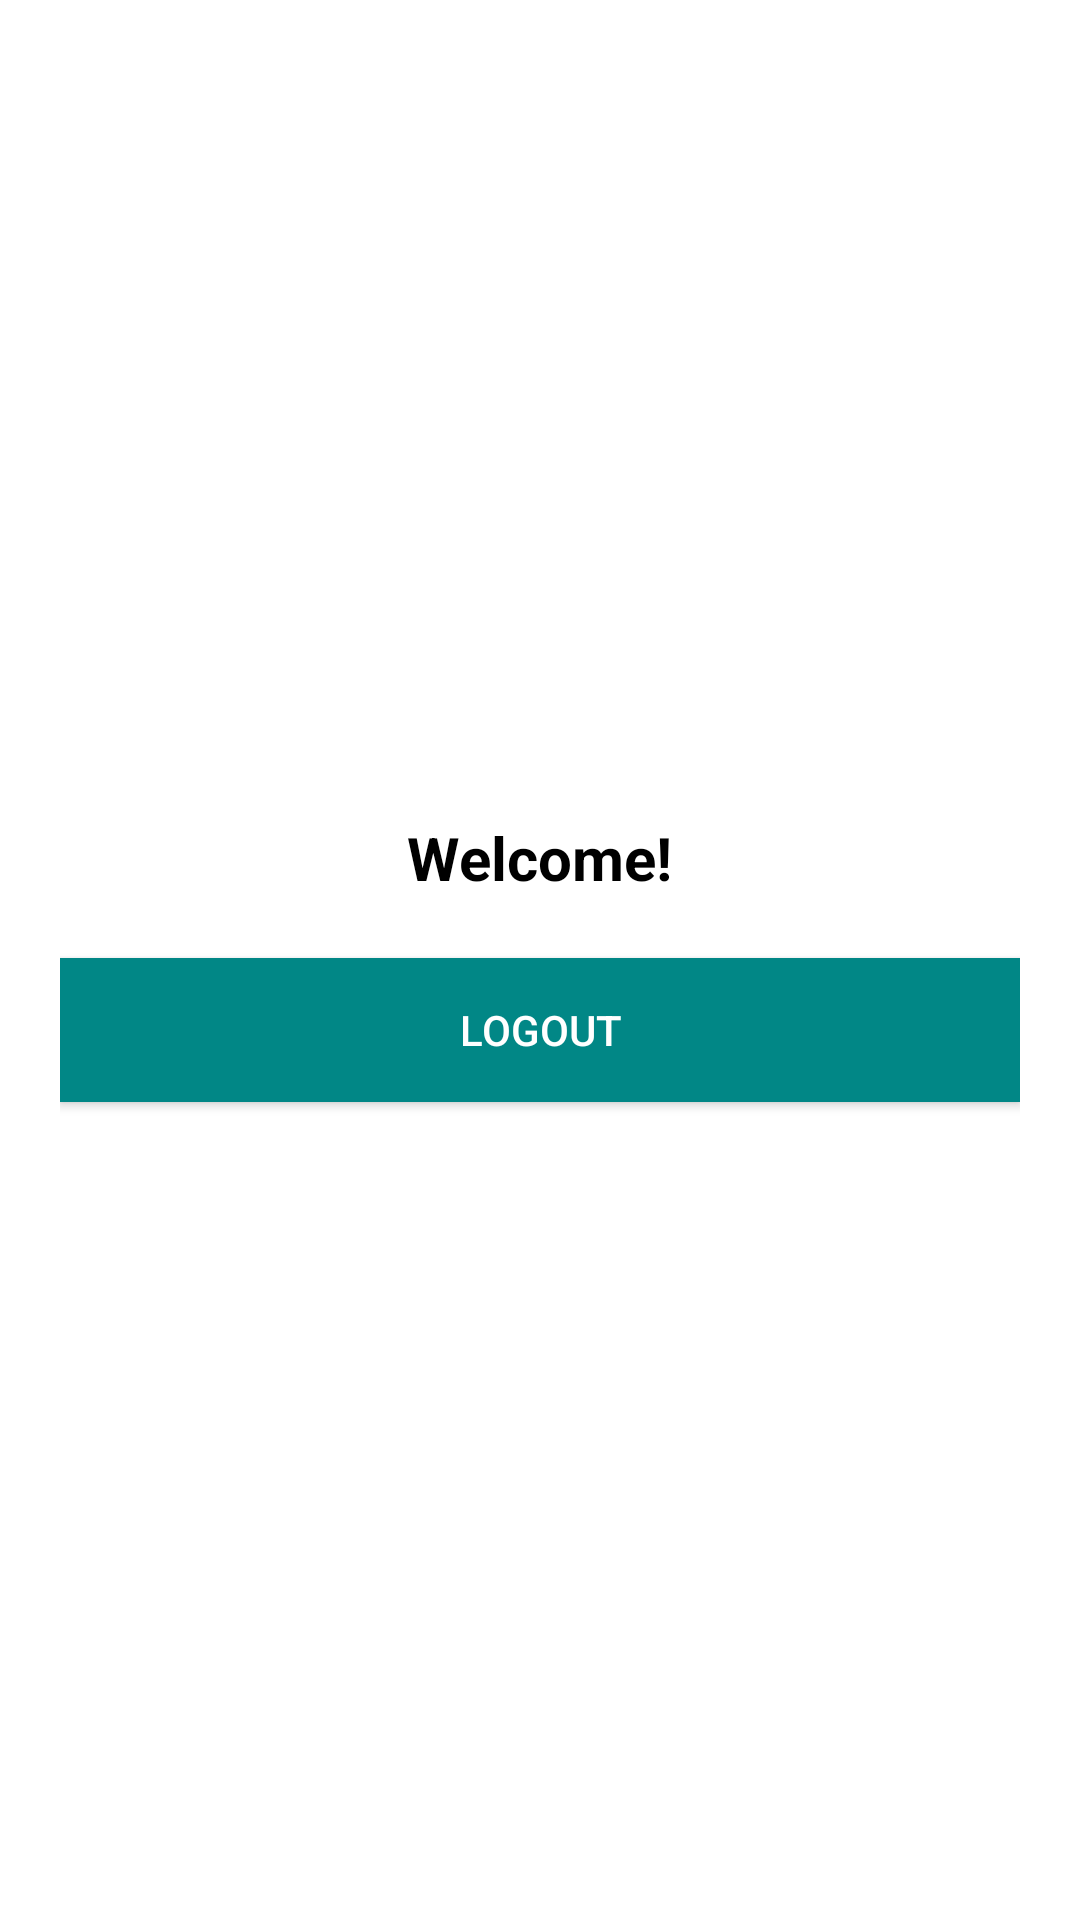

The Android layout XML behind this screen, and the referenced resources:
<!-- AndroidManifest.xml: application theme Theme.CompanyLoginApp -->
<!-- res/layout/activity_home.xml -->
<?xml version="1.0" encoding="utf-8"?>
<LinearLayout xmlns:android="http://schemas.android.com/apk/res/android"
    android:layout_width="match_parent"
    android:layout_height="match_parent"
    android:orientation="vertical"
    android:gravity="center"
    android:padding="20dp"
    android:background="@color/white">

    <TextView
        android:id="@+id/welcome_text"
        android:layout_width="wrap_content"
        android:layout_height="wrap_content"
        android:text="Welcome!"
        android:textSize="20sp"
        android:textStyle="bold"
        android:textColor="@color/black" />

    <Button
        android:id="@+id/logout_button"
        android:layout_width="match_parent"
        android:layout_height="wrap_content"
        android:text="Logout"
        android:background="@color/teal_700"
        android:textColor="@android:color/white"
        android:padding="12dp"
        android:layout_marginTop="20dp"
        android:onClick="logoutUser"/>
</LinearLayout>
<!-- resources referenced by this layout -->
<resources>
  <color name="black">#FF000000</color>
  <color name="teal_700">#FF018786</color>
  <color name="white">#FFFFFFFF</color>
  <style name="Theme.CompanyLoginApp" parent="Theme.MaterialComponents.DayNight.NoActionBar">
          <item name="materialButtonStyle">@style/Widget.MaterialComponents.Button</item>
      </style>
</resources>
